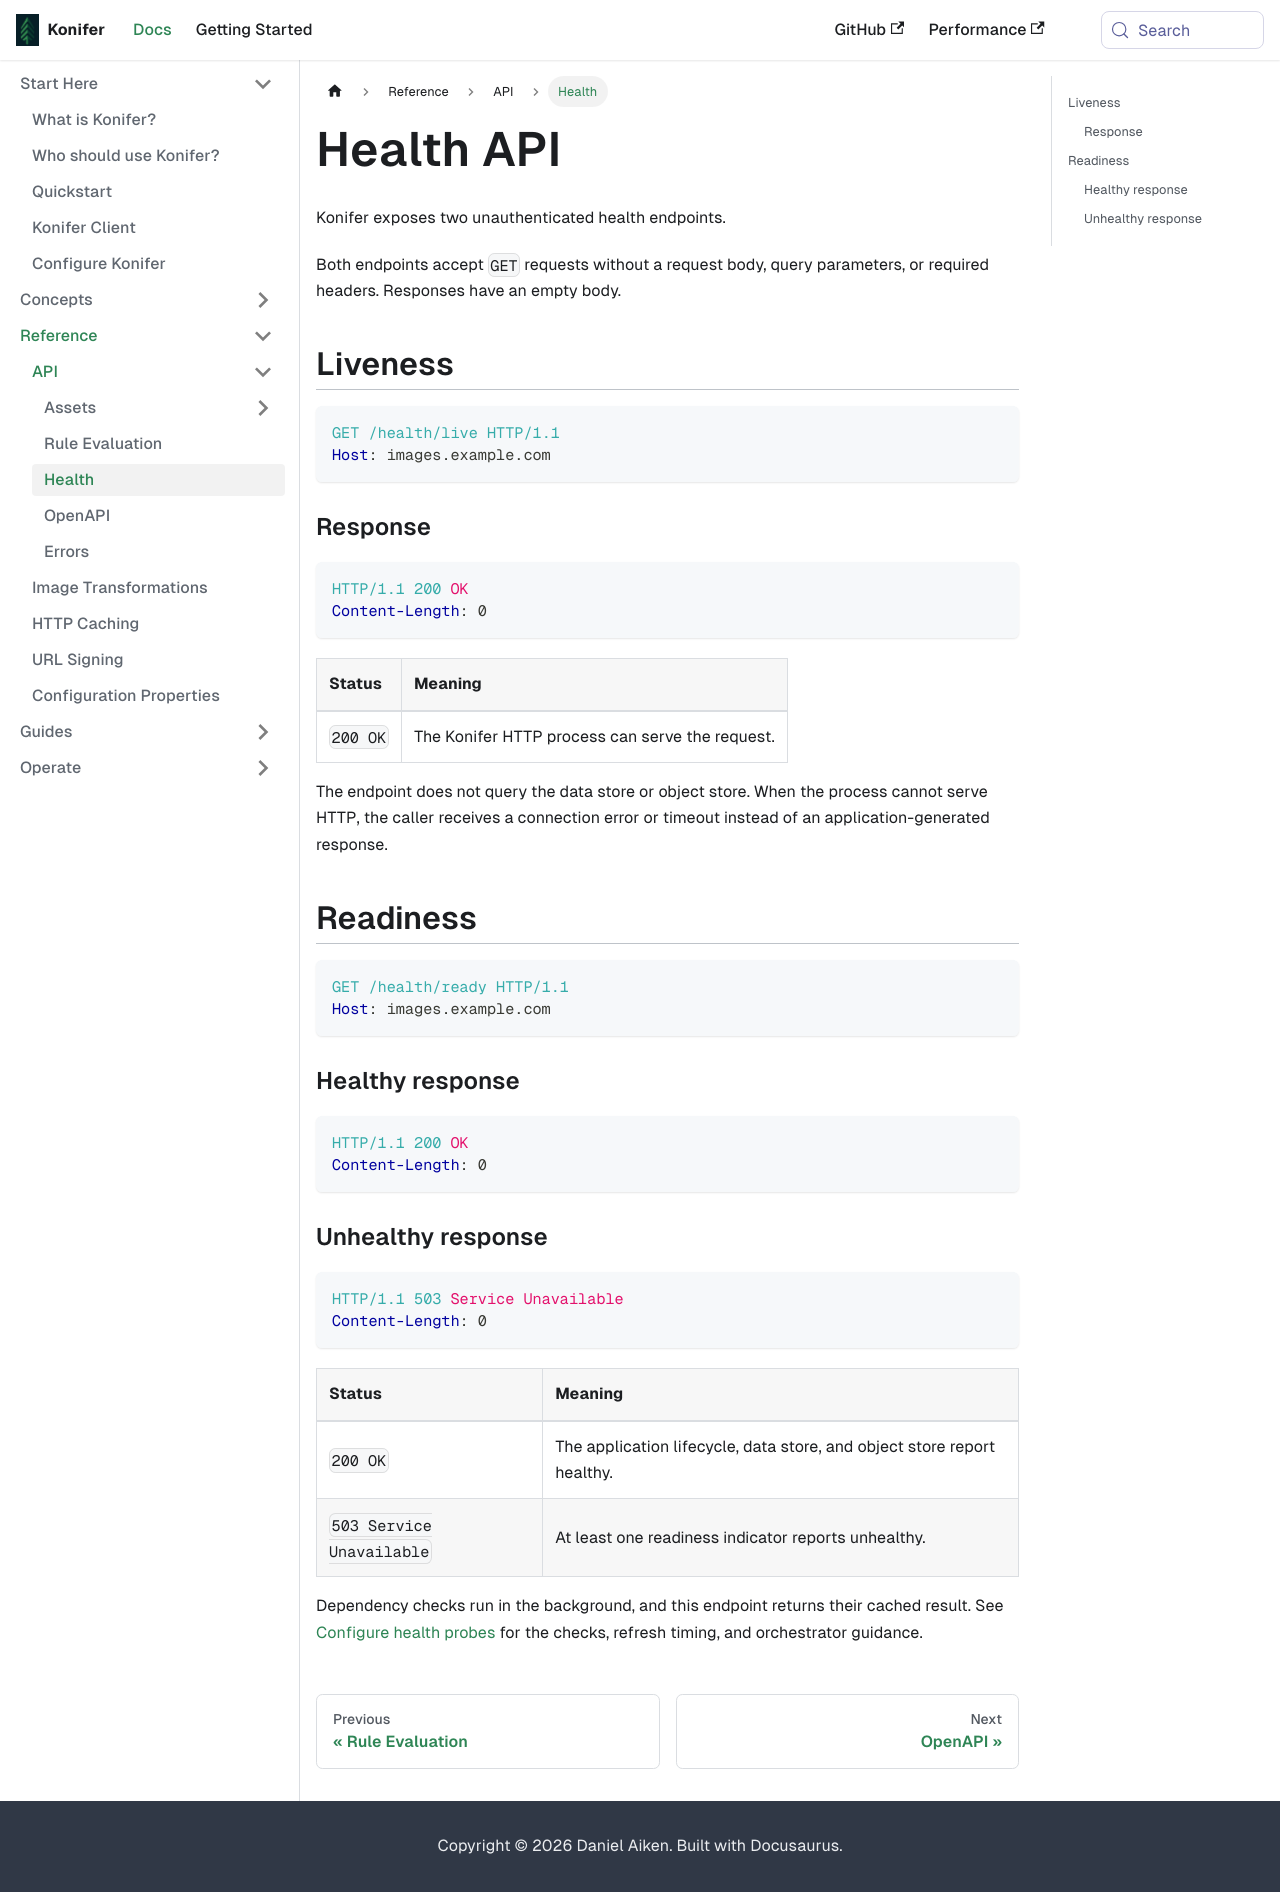

repository: dmaiken/konifer-docs · page: docs/reference/health-api.html · generator: docusaurus

---
sidebar_position: 7
id: health-api
title: Health API
sidebar_label: "Health API"
description: HTTP reference for Konifer liveness and readiness endpoints.
---

Konifer exposes two unauthenticated health endpoints.

Both endpoints accept `GET` requests without a request body, query parameters, or required headers. Responses have an
empty body.

## Liveness

```http
GET /health/live HTTP/1.1
Host: images.example.com
```

### Response

```http
HTTP/1.1 200 OK
Content-Length: 0
```

| Status   | Meaning                                         |
|:---------|:------------------------------------------------|
| `200 OK` | The Konifer HTTP process can serve the request. |

The endpoint does not query the data store or object store. When the process cannot serve HTTP, the caller receives a
connection error or timeout instead of an application-generated response.

## Readiness

```http
GET /health/ready HTTP/1.1
Host: images.example.com
```

### Healthy response

```http
HTTP/1.1 200 OK
Content-Length: 0
```

### Unhealthy response

```http
HTTP/1.1 503 Service Unavailable
Content-Length: 0
```

| Status                    | Meaning                                                                 |
|:--------------------------|:------------------------------------------------------------------------|
| `200 OK`                  | The application lifecycle, data store, and object store report healthy. |
| `503 Service Unavailable` | At least one readiness indicator reports unhealthy.                     |

Dependency checks run in the background, and this endpoint returns their cached result. See
[Configure health probes](../operate/health-checks.md) for the checks, refresh timing, and orchestrator guidance.
